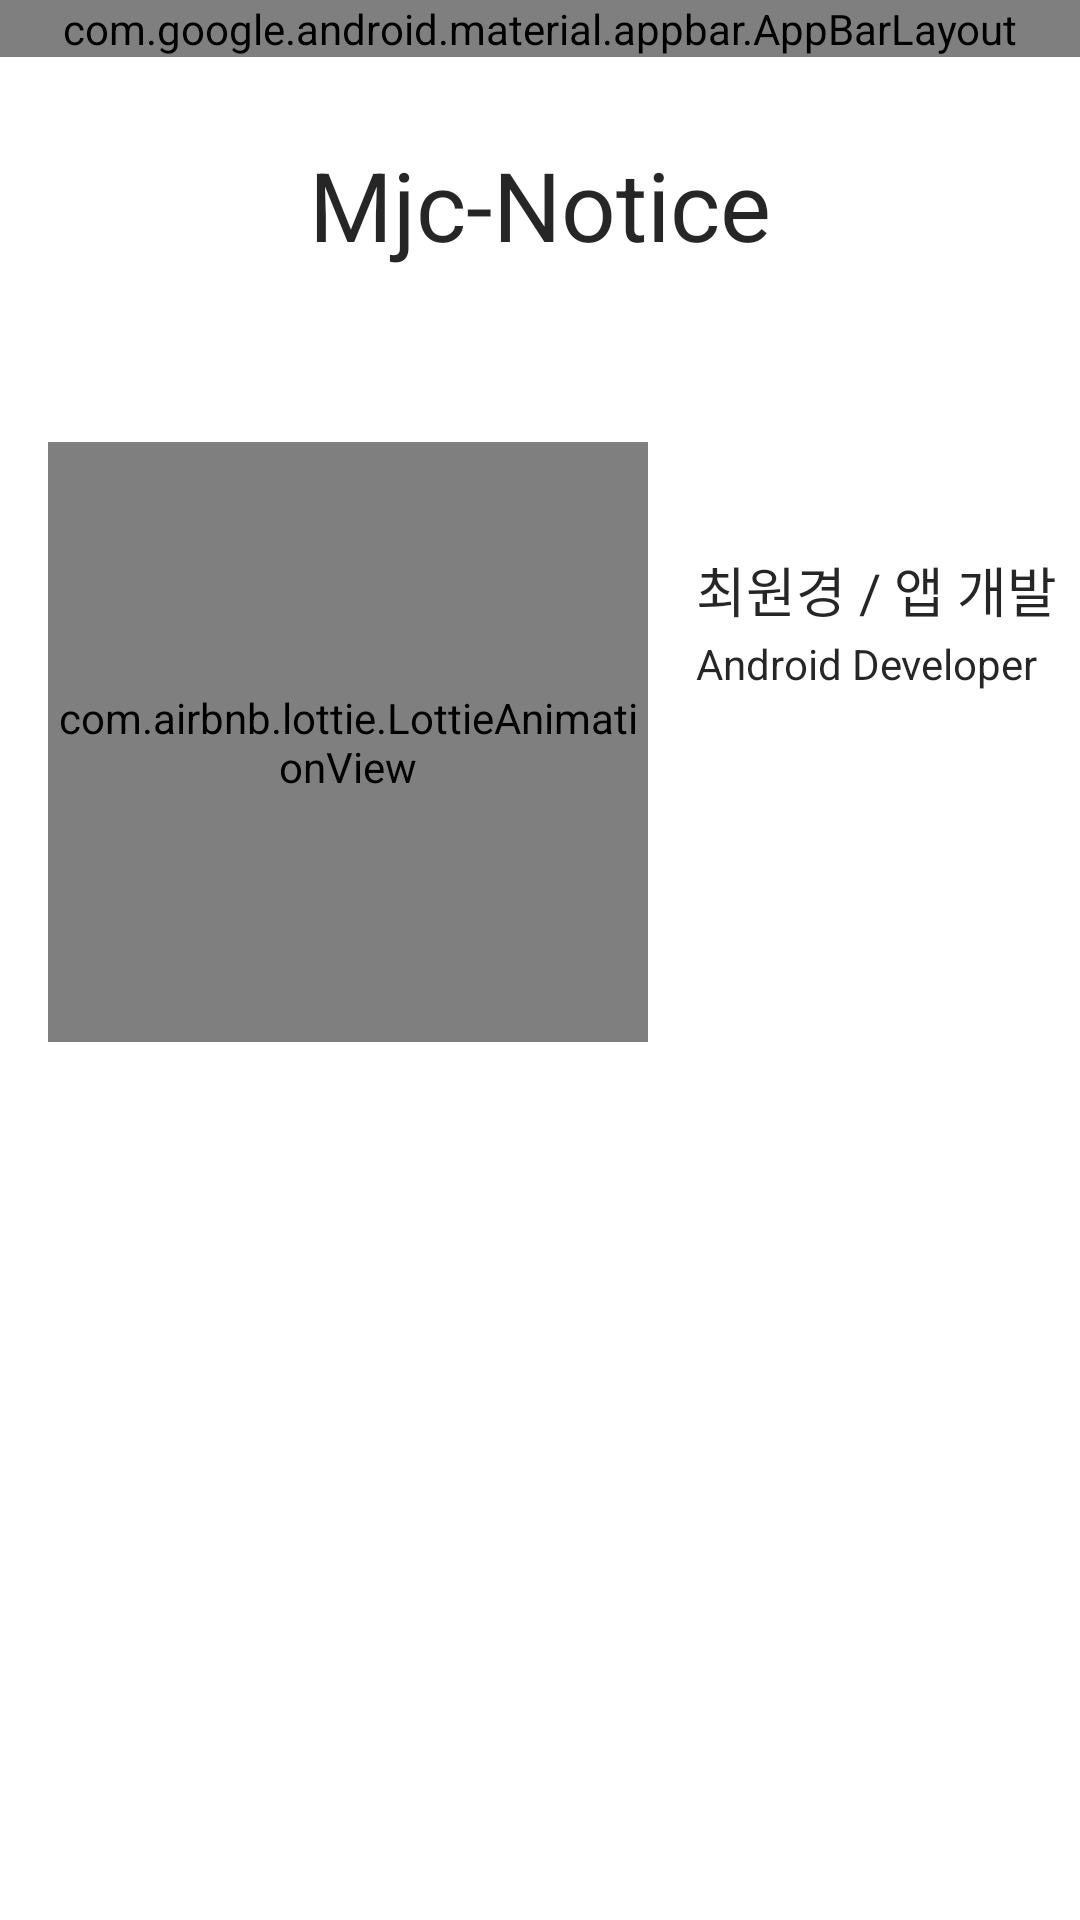

Produce the Android XML layout that renders to this screen, including the resource entries it uses.
<!-- AndroidManifest.xml: application theme android:Theme.NoDisplay -->
<!-- res/layout/activity_profile.xml -->
<?xml version="1.0" encoding="utf-8"?>
<androidx.constraintlayout.widget.ConstraintLayout xmlns:android="http://schemas.android.com/apk/res/android"
    xmlns:app="http://schemas.android.com/apk/res-auto"
    xmlns:tools="http://schemas.android.com/tools"
    android:layout_width="match_parent"
    android:layout_height="match_parent"
    android:orientation="vertical"
    tools:context=".ui.setting.profile.ProfileActivity">

    <com.google.android.material.appbar.AppBarLayout
        android:id="@+id/app_bar"
        android:layout_width="match_parent"
        android:layout_height="wrap_content"
        android:background="@color/colorWhite"
        android:fitsSystemWindows="true"
        app:layout_constraintTop_toTopOf="parent">

        <androidx.appcompat.widget.Toolbar
            style="@style/toolBarText"
            android:layout_width="match_parent"
            android:layout_height="@dimen/appBarMargin"
            app:layout_scrollFlags="scroll|enterAlways"
            android:layout_gravity="center"
            android:contentInsetLeft="0dp"
            android:contentInsetStart="0dp"
            app:contentInsetLeft="0dp"
            app:contentInsetStart="0dp"
            android:contentInsetRight="0dp"
            android:contentInsetEnd="0dp"
            app:contentInsetRight="0dp"
            app:contentInsetEnd="0dp">

            <androidx.constraintlayout.widget.ConstraintLayout
                android:layout_width="match_parent"
                android:layout_height="match_parent">

                <TextView
                    style="@style/toolBarText"
                    android:text="개발자 정보"
                    app:layout_constraintBottom_toBottomOf="parent"
                    app:layout_constraintLeft_toLeftOf="parent"
                    app:layout_constraintRight_toRightOf="parent"
                    app:layout_constraintTop_toTopOf="parent" />

                <ImageView
                    android:id="@+id/iv_back"
                    android:layout_width="48dp"
                    android:layout_height="48dp"
                    android:padding="12dp"
                    android:src="@drawable/ic_back"
                    app:layout_constraintBottom_toBottomOf="parent"
                    app:layout_constraintLeft_toLeftOf="parent"
                    app:layout_constraintTop_toTopOf="parent" />
            </androidx.constraintlayout.widget.ConstraintLayout>
        </androidx.appcompat.widget.Toolbar>
    </com.google.android.material.appbar.AppBarLayout>

    <ScrollView
        android:layout_width="match_parent"
        android:layout_height="wrap_content"
        android:overScrollMode="never"
        app:layout_constraintTop_toBottomOf="@+id/app_bar">

        <LinearLayout
            android:layout_width="match_parent"
            android:layout_height="wrap_content"
            android:orientation="vertical">

            <LinearLayout
                android:id="@+id/layout_1"
                android:layout_width="match_parent"
                android:layout_height="wrap_content"
                android:layout_marginTop="32dp"
                android:orientation="vertical">

                <ImageView
                    android:layout_width="match_parent"
                    android:layout_height="wrap_content"
                    app:srcCompat="@mipmap/ic_launcher" />

                <TextView
                    style="@style/toolBarText"
                    android:layout_width="match_parent"
                    android:gravity="center"
                    android:includeFontPadding="false"
                    android:text="Mjc-Notice"
                    android:textSize="32sp" />

                <TextView
                    android:id="@+id/tv_app_version"
                    style="@style/explainText"
                    android:layout_width="match_parent"
                    android:gravity="center"
                    android:textSize="14sp"
                    tools:text="3.1.24.0" />
            </LinearLayout>

            <androidx.constraintlayout.widget.ConstraintLayout
                android:id="@+id/layout_2"
                android:layout_width="match_parent"
                android:layout_height="wrap_content">

                <com.airbnb.lottie.LottieAnimationView
                    android:id="@+id/dev"
                    android:layout_width="200dp"
                    android:layout_height="200dp"
                    android:layout_marginLeft="16dp"
                    android:layout_marginTop="40dp"
                    app:layout_constraintLeft_toLeftOf="parent"
                    app:layout_constraintTop_toTopOf="parent"
                    app:lottie_autoPlay="true"
                    app:lottie_loop="true"
                    app:lottie_rawRes="@raw/dev" />

                <TextView
                    android:id="@+id/txt_name"
                    style="@style/toolBarText"
                    android:layout_marginLeft="16dp"
                    android:layout_marginTop="36dp"
                    android:includeFontPadding="false"
                    android:text="최원경 / 앱 개발"
                    app:layout_constraintLeft_toRightOf="@+id/dev"
                    app:layout_constraintTop_toTopOf="@+id/dev" />

                <TextView
                    android:id="@+id/txt_job"
                    style="@style/bodyText"
                    android:layout_width="wrap_content"
                    android:layout_height="wrap_content"
                    android:layout_marginTop="4dp"
                    android:includeFontPadding="false"
                    android:text="Android Developer"
                    app:layout_constraintLeft_toLeftOf="@+id/txt_name"
                    app:layout_constraintTop_toBottomOf="@+id/txt_name" />

                <LinearLayout
                    android:id="@+id/iv_icon_list"
                    android:layout_width="wrap_content"
                    android:layout_height="wrap_content"
                    android:layout_marginLeft="4dp"
                    android:layout_marginTop="24dp"
                    android:orientation="horizontal"
                    app:layout_constraintLeft_toRightOf="@+id/dev"
                    app:layout_constraintTop_toBottomOf="@+id/txt_job">

                </LinearLayout>
            </androidx.constraintlayout.widget.ConstraintLayout>

        </LinearLayout>
    </ScrollView>
</androidx.constraintlayout.widget.ConstraintLayout>
<!-- resources referenced by this layout -->
<resources>
  <color name="colorWhite">#FFFFFF</color>
  <dimen name="appBarMargin">54dp</dimen>
  <!-- mipmap ic_launcher: png bitmap (mipmap-hdpi, 3232 bytes) -->
  <style name="bodyText">
          <item name="android:layout_width">wrap_content</item>
          <item name="android:layout_height">wrap_content</item>
          <item name="android:textSize">@dimen/bodyTextSize</item>
          <item name="android:textColor">@color/colorBlackHighEmphasis</item>
      </style>
  <style name="explainText">
          <item name="android:layout_width">wrap_content</item>
          <item name="android:layout_height">wrap_content</item>
          <item name="android:textSize">@dimen/explainTextSize</item>
          <item name="android:textColor">@color/colorBlackDisabled</item>
      </style>
  <style name="toolBarText">
          <item name="android:layout_width">wrap_content</item>
          <item name="android:layout_height">wrap_content</item>
          <item name="android:textSize">@dimen/toolBarTextSize</item>
          <item name="android:textColor">@color/colorBlackHighEmphasis</item>
          <item name="background">@color/mainBlue</item>
      </style>
  <dimen name="bodyTextSize">14sp</dimen>
  <color name="colorBlackHighEmphasis">#D9000000</color>
  <dimen name="explainTextSize">10sp</dimen>
  <color name="colorBlackDisabled">#66000000</color>
  <dimen name="toolBarTextSize">18sp</dimen>
  <color name="mainBlue">#173190</color>
</resources>
